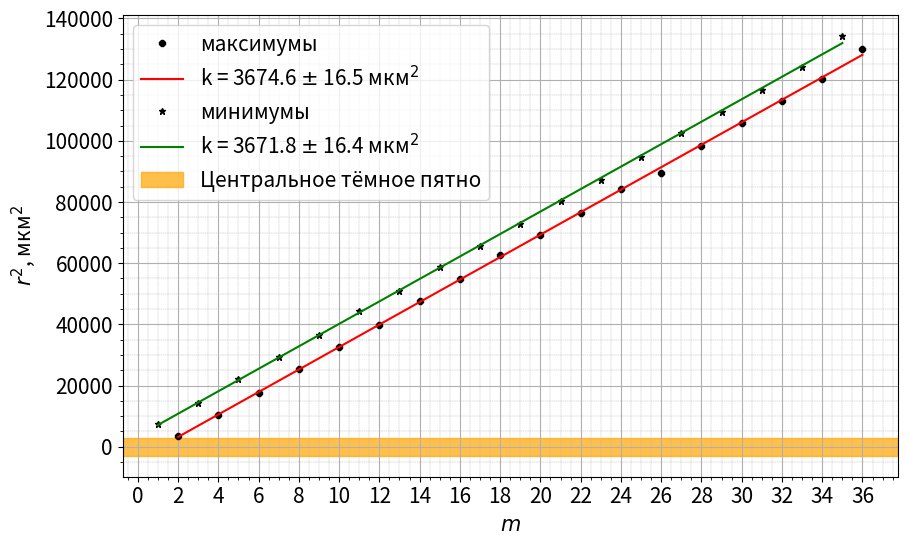

Python code for this plot:
from scipy.optimize import curve_fit
import numpy as np
import matplotlib.pyplot as plt

plt.rcParams.update({'font.size': 15})


def func(x, k, b):
    return k * x + b

lamb = 5461

d = np.array([
    7.30, 7.02, 6.81, 6.59,
    6.35, 6.06, 5.87, 5.59, 5.33,
    5.07, 4.74, 4.42, 4.03,
    3.65, 3.23, 2.69, 2.07, 1.20,
])

d_ = np.array([
    7.42, 7.13, 6.91, 6.70, 6.48,
    6.23, 5.98, 5.74, 5.46,
    5.19, 4.91, 4.57, 4.26, 3.87,
    3.46, 3.01, 2.41, 1.75
])

fig, ax = plt.subplots(dpi=80, figsize=(10, 6))

# максимумы

x = np.array([36, 34, 32, 30, 28, 26, 24, 22, 20, 18, 16, 14, 12, 10, 8, 6, 4, 2])
y = (d * 98.8 / 2) ** 2

plt.plot(x, y, 'k8', ms=5, label='максимумы')

coefs, pcov = curve_fit(func, x, y)
coef_error = np.sqrt(np.diag(pcov))
plt.plot(x, func(x, coefs[0], coefs[1]), 'r-', label=fr'k = {round(coefs[0], 1)} $\pm$ {round(coef_error[0], 1)} мкм$^2$')
print(coefs, coef_error)

print('Радиус кривизны ', coefs[0] / lamb, ' мкм')

# минимумы

x = np.array([35, 33, 31, 29, 27, 25, 23, 21, 19, 17, 15, 13, 11, 9, 7, 5, 3, 1])
y = (d_ * 98.8 / 2) ** 2

plt.plot(x, y, 'k*', ms=5, label='минимумы')

coefs, pcov = curve_fit(func, x, y)
coef_error = np.sqrt(np.diag(pcov))
plt.plot(x, func(x, coefs[0], coefs[1]), 'g-', label=fr'k = {round(coefs[0], 1)} $\pm$ {round(coef_error[0], 1)} мкм$^2$')
print(coefs, coef_error)

print('Радиус кривизны ', coefs[0] / lamb, ' мкм')

plt.axhspan(ymin=-2952.8356, ymax=2952.8356, color='orange', alpha=0.7, label='Центральное тёмное пятно')

plt.xlabel(r'$m$')
plt.ylabel('$r^2$, мкм$^2$')
plt.grid(which='minor', linewidth=0.3, linestyle='--')
plt.minorticks_on()
plt.grid()
plt.legend()
ax.set_xticks(np.arange(36, -1, -2, int))

plt.savefig('image2.jpg')
